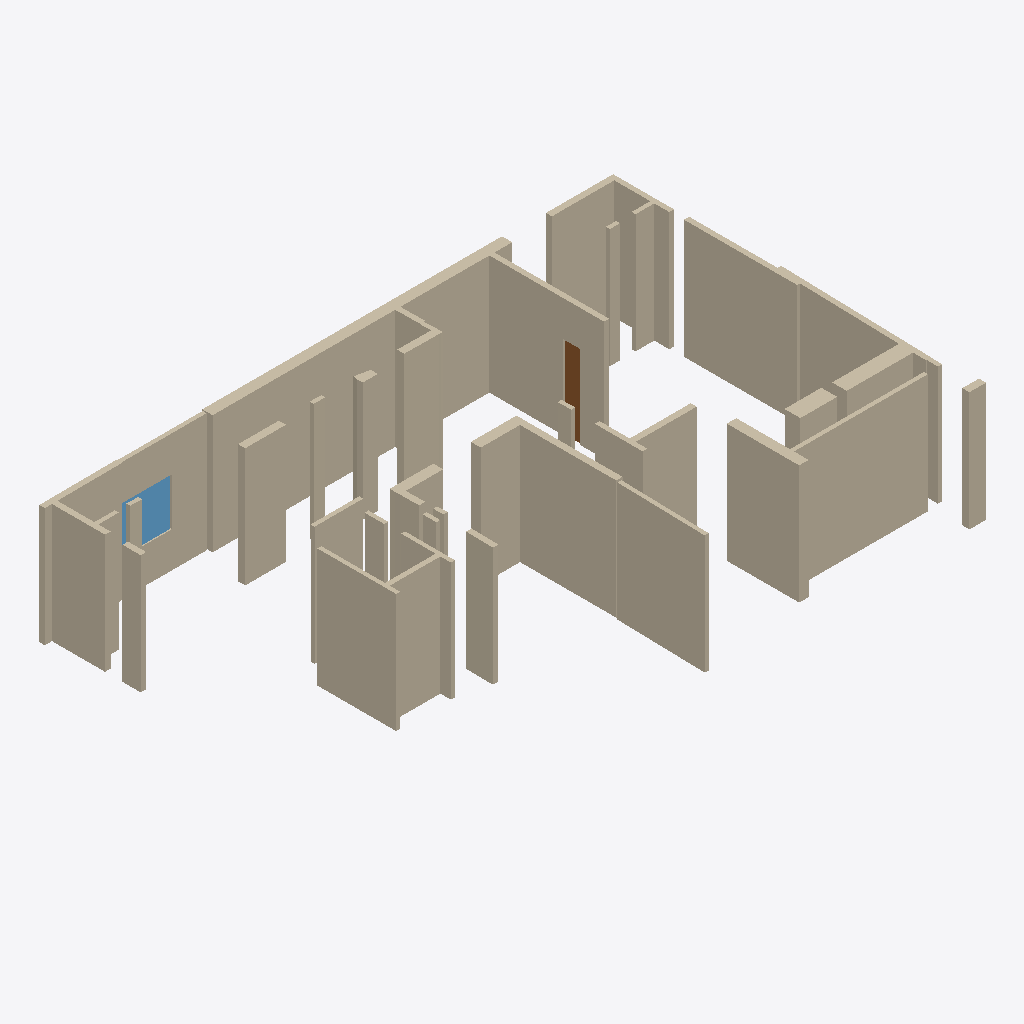
Isometric view of an IFC building model (IFC-SPF (STEP), schema IFC4, length unit metre), seen from the south-west, elements coloured by IFC class: 44 walls (beige), 5 windows (light blue), 1 door (brown).
Extent 14.6 m × 9.3 m × 3.0 m (x, y, z). Storeys (1): Ground Floor at 0.00 m. Elements (57): 44 IfcWall, 12 IfcWindow, 1 IfcDoor.

HEADER;
FILE_DESCRIPTION(('ViewDefinition [CoordinationView]'),'2;1');
FILE_NAME('','2026-09-24T18:56:21',(''),(''),'IfcOpenShell 0.8.5-1c5b825','IfcOpenShell 0.8.5-1c5b825','');
FILE_SCHEMA(('IFC4'));
ENDSEC;
DATA;
#12=IFCPROJECT('28uOVsKSn5MQ$8vMWt2Hzz',#5,'HCI ChatGPT Image Aug 26, 2026, 11_32_12 AM',$,$,$,$,(#10),#7);
#14=IFCSITE('3Np$ufHW11bhHdu$m1VA1X',$,'Site',$,$,#13,$,$,$,$,$,$,$,$);
#16=IFCBUILDING('0wHhUfFKH3YPdcqrSFGd4T',$,'Building',$,$,#15,$,$,$,$,$,$);
#18=IFCBUILDINGSTOREY('0VU8yyJB54pwUKHx7EgVzw',$,'Ground Floor',$,$,#17,$,$,$,0.0);
#58=IFCWALL('0ujnaiTnb5VgyP9zXhrGll',#5,'w2',$,$,#57,#69,$,$);
#474=IFCWALL('0_bZhWcBrB2Blv6U2dA7Nn',#5,'w34',$,$,#473,#485,$,$);
#106=IFCWALL('1Ngm018vr3PeAoxGhMuNpY',#5,'w6',$,$,#105,#117,$,$);
#554=IFCWALL('1XE2vHQbXD8eLNParN1lmO',#5,'w41',$,$,#553,#565,$,$);
#186=IFCWALL('0$4nfJdg97WxbTWf8sQWmV',#5,'w11',$,$,#185,#197,$,$);
#634=IFCWALL('1ZJZ9okE51J9OzxjVvHx0H',#5,'w51',$,$,#633,#645,$,$);
#650=IFCWALL('0TNRQIn7TErvgCiMkpKf4L',#5,'w52',$,$,#649,#661,$,$);
#666=IFCWALL('3ueVsgFAnFw8mYUg7exSfg',#5,'w53',$,$,#665,#677,$,$);
#90=IFCWALL('3cP6kKW_56BA8djYA$HHE9',#5,'w4',$,$,#89,#101,$,$);
#346=IFCWALL('3r4a5FRt93KBT$HHNEgsPQ',#5,'w22',$,$,#345,#357,$,$);
#378=IFCWALL('1zqS$wNzr20Q6UzLzhr1jA',#5,'w25',$,$,#377,#389,$,$);
#538=IFCWALL('3QEgLrgt50uBdMEGwi$OaO',#5,'w40',$,$,#537,#549,$,$);
#26=IFCWALL('2UFVclz8j5KfRS7XRCd7RN',#5,'w0',$,$,#25,#37,$,$);
#218=IFCWALL('2FYdozk2X80fWkX6hLGoSR',#5,'w14',$,$,#217,#229,$,$);
#490=IFCWALL('0ERcA2F0HDhQmW448GGavl',#5,'w36',$,$,#489,#501,$,$);
#74=IFCWALL('3opO4Yh5PDT8Q6OQxMc3vi',#5,'w3',$,$,#73,#85,$,$);
#122=IFCWALL('2YjNUQK8b7XfoK6KD3edtu',#5,'w7',$,$,#121,#133,$,$);
#282=IFCWALL('29Sku094PEou4QJph127m6',#5,'w18',$,$,#281,#293,$,$);
#138=IFCWALL('1Z1fCVC4D34AuLBRH8RM0u',#5,'w8',$,$,#137,#149,$,$);
#202=IFCWALL('0$MfAx7b50fAo54IIJF9Pd',#5,'w13',$,$,#201,#213,$,$);
#586=IFCWALL('3UYPBItVTB3fWRLKEG7TJw',#5,'w45',$,$,#585,#597,$,$);
#330=IFCWALL('1naUEZ9oP2TB8CQcXmSq26',#5,'w21',$,$,#329,#341,$,$);
#522=IFCWALL('0UFFa4zWn6SxGRUEusr5rt',#5,'w39',$,$,#521,#533,$,$);
#618=IFCWALL('0MU3b6$xTDCewURe4XBTU$',#5,'w49',$,$,#617,#629,$,$);
#410=IFCWALL('3ZuPSSeif9E9rhiwohPD6u',#5,'w28',$,$,#409,#421,$,$);
#682=IFCWALL('199ZQsrjn6OBmePTVUWPqh',#5,'w55',$,$,#681,#693,$,$);
#362=IFCWALL('3XqTA6Rov15BXhnL3zEw4f',#5,'w24',$,$,#361,#373,$,$);
#442=IFCWALL('19AwVpMHfFhP__WOLfV7qD',#5,'w30',$,$,#441,#453,$,$);
#714=IFCWALL('1OebJ0Y054RvsCx2jY$EYA',#5,'w57',$,$,#713,#725,$,$);
#570=IFCWALL('2zMK61DJ5669rkIX36RjIm',#5,'w44',$,$,#569,#581,$,$);
#602=IFCWALL('0F0DvqGnf5Gv6YJQ4PX$AL',#5,'w47',$,$,#601,#613,$,$);
#426=IFCWALL('2qxETSCX58KQjVzlG5THH6',#5,'w29',$,$,#425,#437,$,$);
#42=IFCWALL('26cHEal7z6zvPxAyAqT12m',#5,'w1',$,$,#41,#53,$,$);
#506=IFCWALL('1wnq36UdHAjP_oy5xTPQPY',#5,'w38',$,$,#505,#517,$,$);
#170=IFCWALL('33mg3ZPm11yge1tF0PfGKB',#5,'w10',$,$,#169,#181,$,$);
#698=IFCWALL('2y$Nw$iiz0t8ybsa06C1Ec',#5,'w56',$,$,#697,#709,$,$);
#314=IFCWALL('0BIl5hawnBDAmIF3lh9hG2',#5,'w20',$,$,#313,#325,$,$);
#743=IFCDOOR('0b8cmaJB94leRHo7jmlgut',#5,'c2_2',$,$,#742,#754,$,2.1,0.420008544921875,$,$,$);
#266=IFCWALL('1MsiIEPkP4GP1uKQDNBc4Q',#5,'w17',$,$,#265,#277,$,$);
#298=IFCWALL('2fTtr9Yo1ADAW5Xblcv9xo',#5,'w19',$,$,#297,#309,$,$);
#458=IFCWALL('3wzspqpK51O8PjnOp56MWa',#5,'w31',$,$,#457,#469,$,$);
#775=IFCWINDOW('3kPS1W__j43g9GrUS8jkWr',#5,'c1_2',$,$,#774,#788,$,1.2,0.9399992370605469,$,$,$);
#154=IFCWALL('1OsIqiXH17MvyEphCiXW0M',#5,'w9',$,$,#153,#165,$,$);
#234=IFCWALL('2nkwSUr0n8vB11m3USYPho',#5,'w15',$,$,#233,#245,$,$);
#877=IFCWINDOW('0rvHSMXB1F2QZBnIHYAEHl',#5,'c1_6',$,$,#876,#890,$,1.2,0.4,$,$,$);
#394=IFCWALL('0WutQJvvP5Z8OLPzWhX6XU',#5,'w26',$,$,#393,#405,$,$);
#250=IFCWALL('2ywrSJ8DvDkwVkdKo1lXcn',#5,'w16',$,$,#249,#261,$,$);
#1047=IFCWINDOW('2Km3K0GG92ARv0afOvMYNL',#5,'c1_14',$,$,#1046,#1060,$,1.2,1.4700021362304687,$,$,$);
#1149=IFCWINDOW('0OgYEyOlDELBxGWsRDa0g3',#5,'c1_26',$,$,#1148,#1162,$,1.2,0.4,$,$,$);
#809=IFCWINDOW('2QjKlwdWb7_hoF51qdIyJw',#5,'c1_3',$,$,#808,#822,$,1.2,0.4,$,$,$);
ENDSEC;
